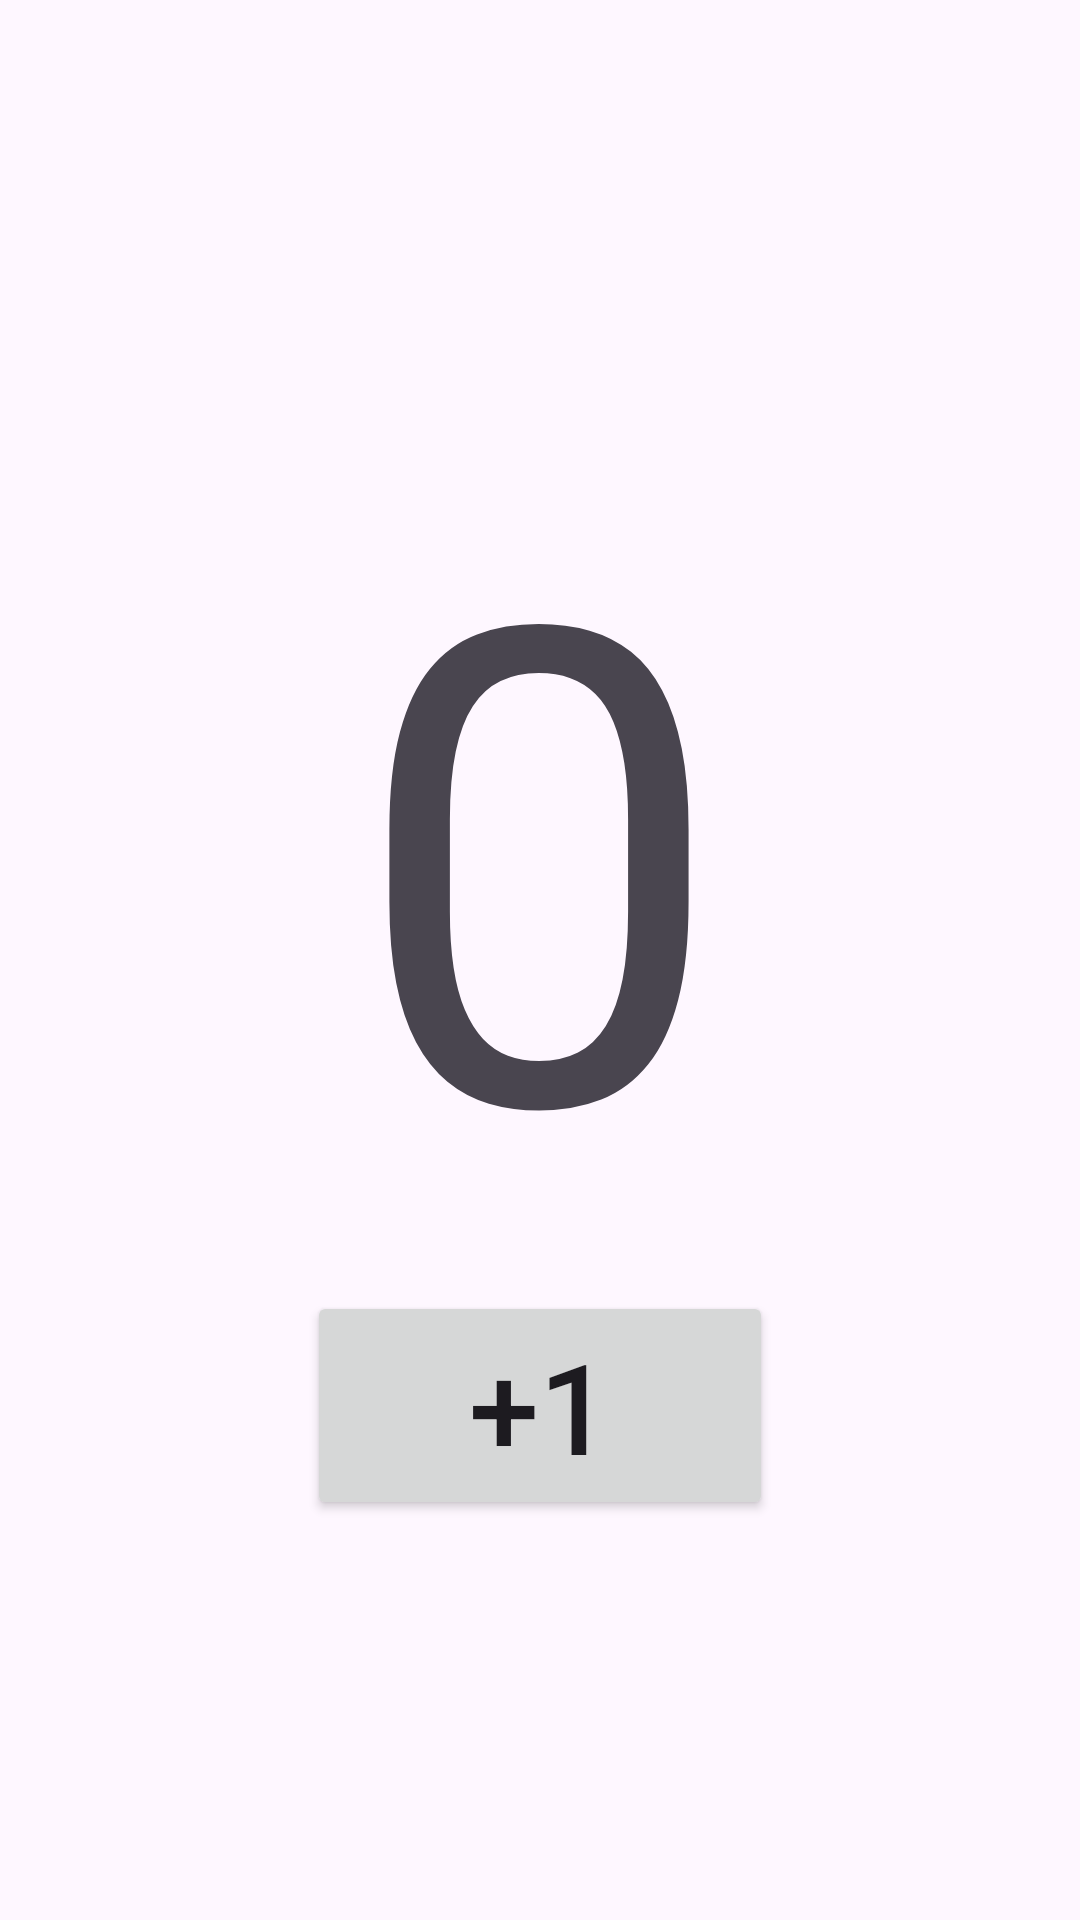

Reconstruct the res/layout file that produces this screen, plus the resources it refers to.
<!-- AndroidManifest.xml: application theme Theme.Amangeldi_Abdibaitov_mo3_hw_5 -->
<!-- res/layout/fragment_first.xml -->
<?xml version="1.0" encoding="utf-8"?>
<LinearLayout xmlns:android="http://schemas.android.com/apk/res/android"
    xmlns:tools="http://schemas.android.com/tools"
    android:layout_width="match_parent"
    android:layout_height="match_parent"
    android:gravity="center"
    android:orientation="vertical"
    tools:context=".FirstFragment">


    <TextView
        android:id="@+id/tv_number"
        android:layout_width="wrap_content"
        android:layout_height="wrap_content"
        android:gravity="center"
        android:text="0"
        android:textSize="222sp" />

    <Button
        android:id="@+id/btn_operation"
        android:layout_width="wrap_content"
        android:layout_height="wrap_content"
        android:layout_marginTop="2dp"
        android:paddingHorizontal="54dp"
        android:text="+1"
        android:textSize="42sp" />


</LinearLayout>
<!-- resources referenced by this layout -->
<resources>
  <style name="Theme.Amangeldi_Abdibaitov_mo3_hw_5" parent="Base.Theme.Amangeldi_Abdibaitov_mo3_hw_5" />
  <style name="Base.Theme.Amangeldi_Abdibaitov_mo3_hw_5" parent="Theme.Material3.DayNight.NoActionBar">
          
          
      </style>
</resources>
